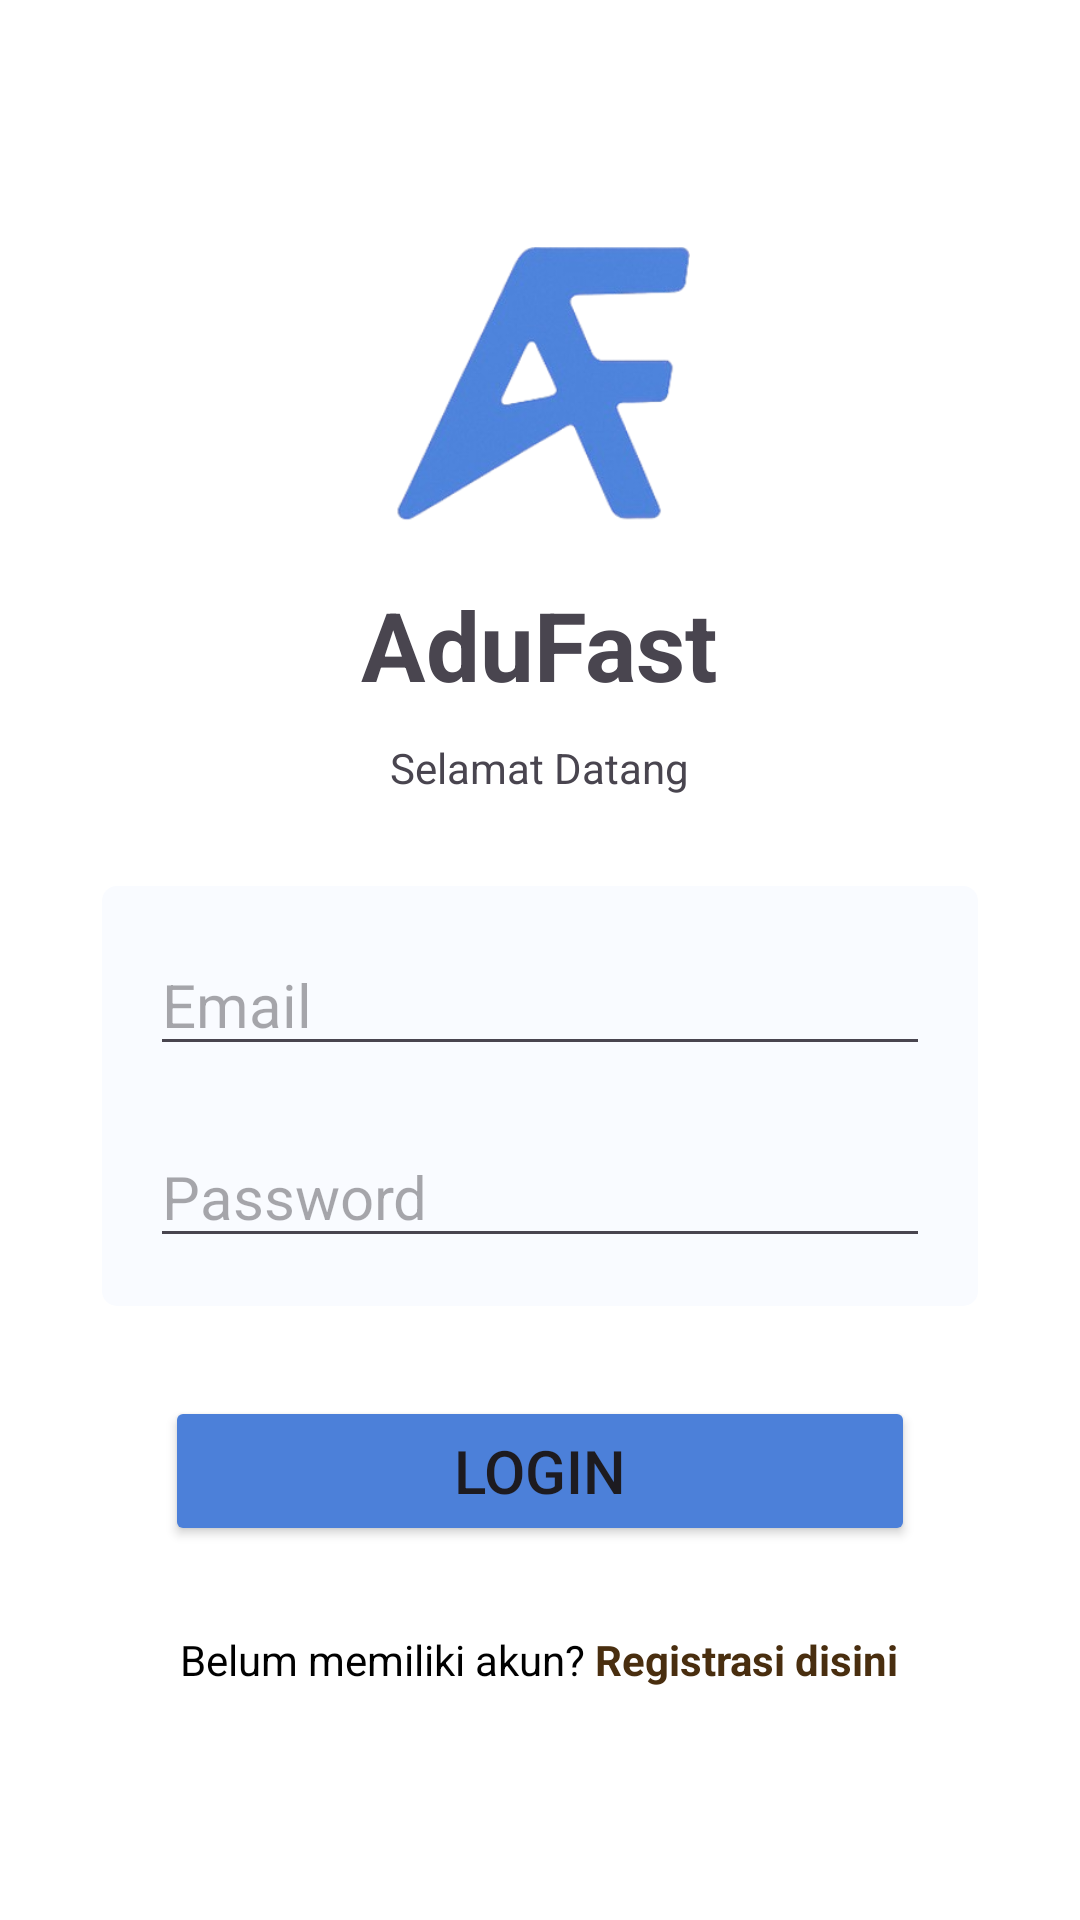

Android layout source for this screen:
<!-- AndroidManifest.xml: application theme Theme.AduFast -->
<!-- res/layout/activity_login.xml -->
<?xml version="1.0" encoding="utf-8"?>
<LinearLayout xmlns:android="http://schemas.android.com/apk/res/android"
    android:layout_width="match_parent"
    android:layout_height="match_parent"
    android:padding="24dp"
    android:background="@color/white"
    android:orientation="vertical"
    android:layout_gravity="center"
    android:gravity="center">

    
    <ImageView
        android:id="@+id/logoImage"
        android:layout_width="100dp"
        android:layout_height="100dp"
        android:layout_marginBottom="16dp"
        android:contentDescription="Logo"
        android:layout_centerHorizontal="true"
        android:src="@drawable/adufast" />

    
    <TextView
        android:id="@+id/textLogin"
        android:layout_width="wrap_content"
        android:layout_height="wrap_content"
        android:text="AduFast"
        android:textSize="32sp"
        android:textStyle="bold"
        android:layout_marginBottom="10dp" />

    <TextView
        android:layout_width="wrap_content"
        android:layout_height="wrap_content"
        android:text="Selamat Datang"
        android:layout_marginBottom="20dp" />

    
    <LinearLayout
        android:id="@+id/formContainer"
        android:layout_width="match_parent"
        android:layout_height="wrap_content"
        android:layout_marginBottom="24dp"
        android:background="@drawable/border_radius"
        android:orientation="vertical"
        android:padding="16dp"
        android:layout_margin="10dp">

        <EditText
            android:id="@+id/editTextEmail"
            android:layout_width="match_parent"
            android:layout_height="wrap_content"
            android:hint="Email"
            android:textSize="20sp"
            android:inputType="textEmailAddress"
            android:layout_marginBottom="20dp" />

        <EditText
            android:id="@+id/editTextPassword"
            android:layout_width="match_parent"
            android:layout_height="wrap_content"
            android:hint="Password"
            android:inputType="textPassword"
            android:textSize="20sp" />
    </LinearLayout>

    
    <Button
        android:id="@+id/buttonLogin"
        android:layout_width="250dp"
        android:layout_height="50dp"
        android:layout_marginTop="20dp"
        android:layout_marginBottom="40dp"
        android:text="Login"
        android:textSize="20sp"
        android:backgroundTint="#4C80D9" />

    <LinearLayout
        android:layout_width="wrap_content"
        android:layout_height="wrap_content"
        android:layout_gravity="center_horizontal"
        android:gravity="center"
        android:orientation="horizontal"
        android:layout_marginTop="-12dp">

        <TextView
            android:layout_width="wrap_content"
            android:layout_height="wrap_content"
            android:text="Belum memiliki akun? "
            android:textColor="@android:color/black"/>

        <TextView
            android:id="@+id/RegisterLink"
            android:layout_width="wrap_content"
            android:layout_height="wrap_content"
            android:text="Registrasi disini"
            android:textColor="#492E0F"
            android:textStyle="bold"/>
    </LinearLayout>

</LinearLayout>
<!-- resources referenced by this layout -->
<resources>
  <!-- drawable adufast: png bitmap (drawable, 36452 bytes) -->
  <!-- drawable border_radius (drawable) -->
  <?xml version="1.0" encoding="utf-8"?>
  <shape xmlns:android="http://schemas.android.com/apk/res/android">
  
      <corners android:radius="5dp" />
      <solid android:color="#F9FBFF" />
  
  </shape>
  <style name="Theme.AduFast" parent="Base.Theme.AduFast" />
  <style name="Base.Theme.AduFast" parent="Theme.Material3.DayNight.NoActionBar">
          
          
      </style>
  <!-- not gathered from this repository: default colours our renderer supplied (Android Studio template values) -->
  <color name="white">#FFFFFFFF</color>
</resources>
